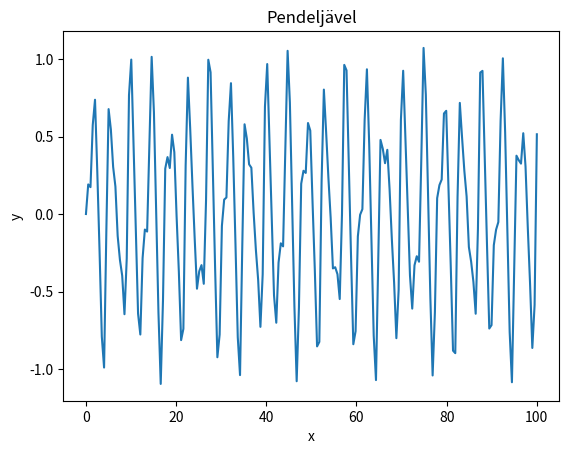

Python code for this plot:
#HUR XI VARIERAR MED TIDEN. KOLLA OLIKA BEGYNNELSEVILLKOR. Dxi/Dt

from scipy.integrate import solve_ivp, odeint
import matplotlib.pyplot as plt
import numpy as np
import math as m

omega = 10
t = 1
g = 9.81 #Gravitation
u0 = np.array([1,1])
#Längder
L=2
r1 = 1
r2 = 1
R = 1
#Vikter
m1 = 10
m2 = 20
M = m1+m2


i2 = (2/3)*m.pow(r2,2)*m2

l = (i2 + M*m.pow((L+r2),2))/(M*(L+r2))

def dU_dx(U,t):
    return [U[1], -(((R*m.pow(omega,2)*m.sin(omega*t)-g)*U[0]+R*m.pow(omega, 2)*m.cos(omega*t))/l)]

U0 = [0, 0]
xs = np.linspace(0, 100, 200)
Us = odeint(dU_dx, U0, xs)
ys = Us[:,0]


plt.xlabel("x")
plt.ylabel("y")
plt.title("Pendeljävel")
plt.plot(xs,ys);
plt.show()


#initial vid tiden 0
#stop time
# timeSpan = np.array([0, 100])
# tend = 10


# # solve ODE
# #solve_ivp(<fn name>, <timespan[]>, <y0>)
# sol = None

# sol = solve_ivp(f, timeSpan, fi0, t_eval=np.linspace(0,tend,10000))
# print(sol)
# #plot results
# plt.plot(sol.t,sol.y[0,:])
# plt.xlabel("time")
# plt.ylabel("eta(t)")
# plt.show()
